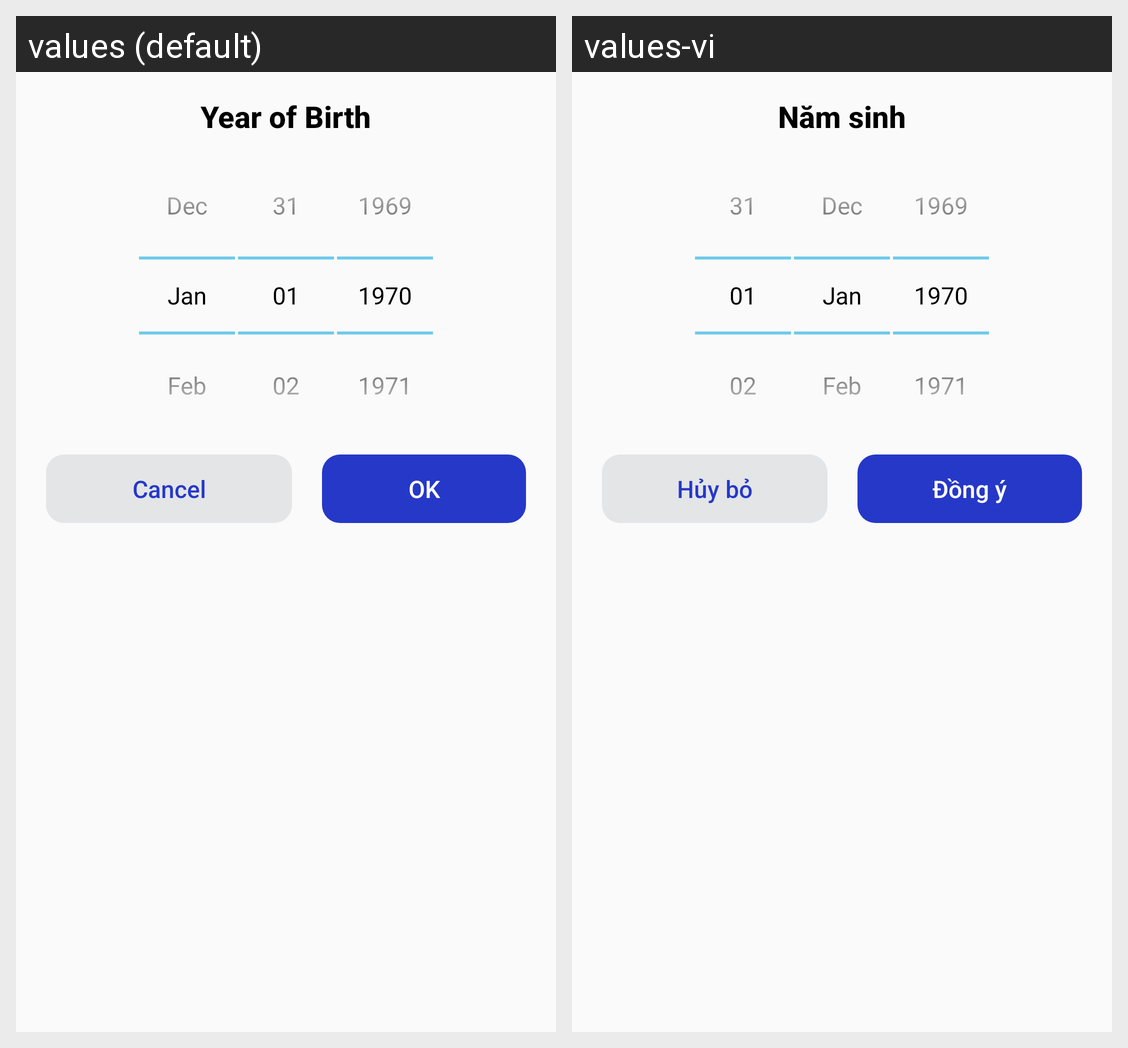

The Android screen above is rendered under two locales of the same app. Produce the string resources it draws, with the default and per-locale values.
Android screen res/layout/dialog_birthday.xml rendered under 2 locales, left to right: values (default), values-vi. Device: Nexus 5 (rendered at 1080×1920; each locale shown at half size, 540×960, under a caption strip naming it); theme AppTheme.
Strings drawn on this screen, with the default value and each locale's value (text and hints the layout hard-codes, and strings that could not be matched under every locale, appear in the picture but are not listed):

year_of_birth
  values: Year of Birth
  values-vi: Năm sinh

cancel
  values: Cancel
  values-vi: Hủy bỏ

ok
  values: OK
  values-vi: Đồng ý
